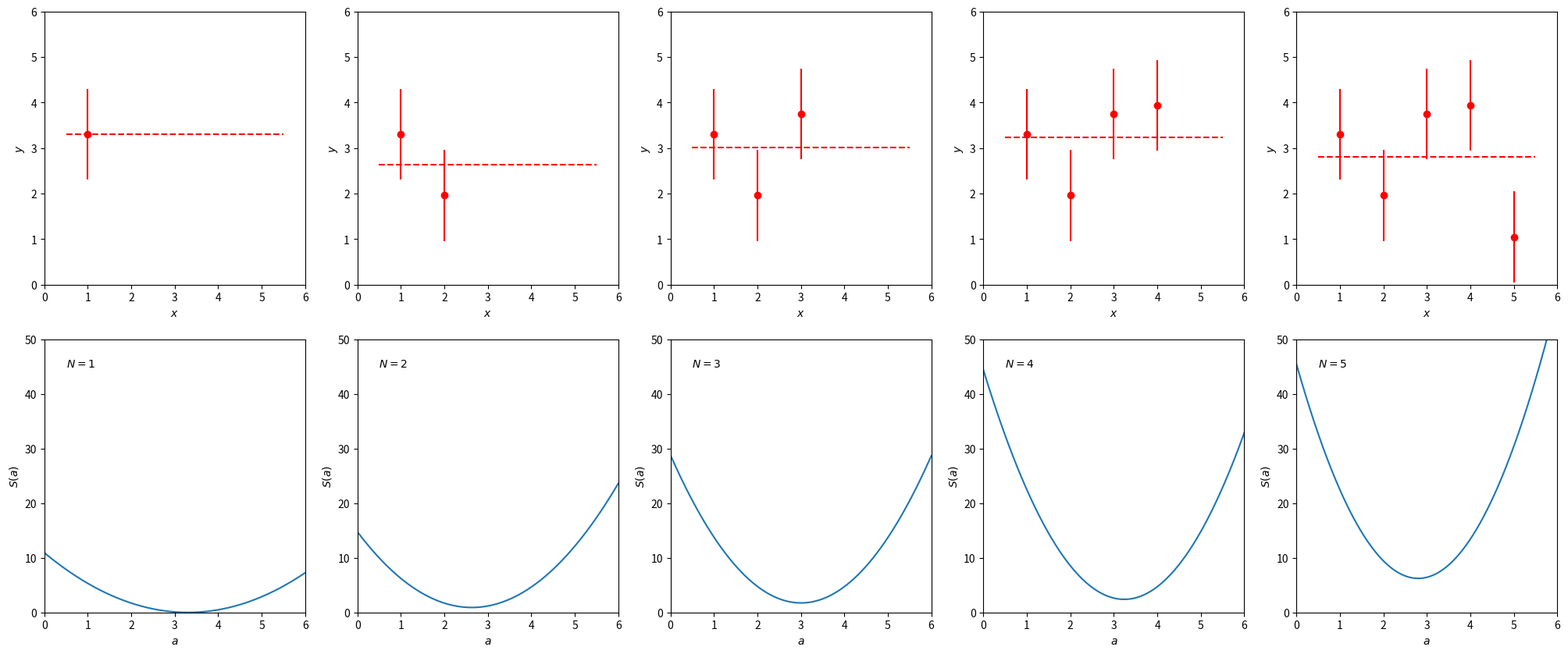
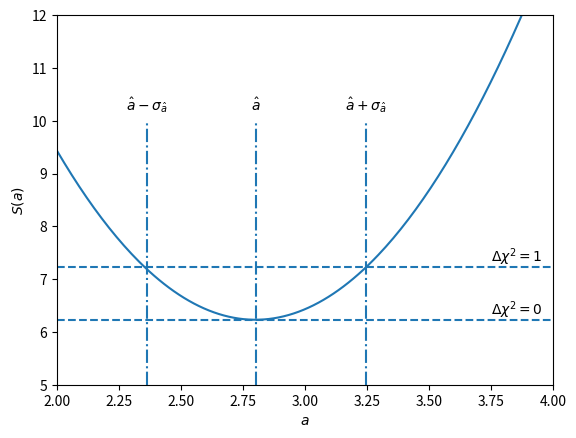

Here is the Python script that generated these plots, in order: (Note: this script raises an exception after producing the figures.)
"""least squares: sum of residuals adding more and more data"""

import numpy as np
import matplotlib.pyplot as plt

def LeastSquares_S( model, sigma, data ):
	"""least squares: function to compute squared sum of residuals"""

	# use np.meshgrid to process arrays of models applied on the same data
	MODEL, DATA = np.meshgrid( model, data )
	return np.sum( ( ( DATA - MODEL ) / sigma )**2, axis=0 )

# true model parameters
atrue = 3
sig   = 1

# scan of a values
amin, amax, steps = 0., 6., 300
a = np.linspace( amin, amax, steps )

# data points
N = 5
xi = np.linspace( 1, N, N )
xrange = np.linspace( 0.5, N + 0.5, steps )

rng = np.random.default_rng( 42 )
yi = rng.normal( loc=atrue, scale=sig, size=N )

fig,ax = plt.subplots( 2, N, figsize=(25,10) )

for i in np.arange( len( yi ) ):

	# compute S(a) with first i+1 data points
	S_plot = LeastSquares_S( a, sig, yi[:i+1] )
	
	# plot data points
	ax[0][i].errorbar( xi[:i+1], yi[:i+1], yerr=sig, fmt="ro" )
	ax[0][i].set_xlabel( r"$x$")
	ax[0][i].set_ylabel( r"$y$")
	ax[0][i].set_xlim( 0, 6 )
	ax[0][i].set_ylim( 0, 6 )
	ymean = np.repeat( np.mean( yi[:i+1] ), steps )
	ax[0][i].plot( xrange, ymean, "r--" )

	# plot S(a)
	ax[1][i].plot( a, S_plot )
	ax[1][i].set_xlabel( r"$a$")
	ax[1][i].set_ylabel( r"$S(a)$")
	ax[1][i].set_xlim( 0, 6 )
	ax[1][i].set_ylim( 0, 50 )
	ax[1][i].text( 0.5, 45, "$N=%d$" % (i+1) )

plt.show()

"""least squares: graphical solution for variance"""
import numpy as np
import matplotlib.pyplot as plt

# true model parameters
atrue = 3
sig   = 1

# data points
N = 5
xi = np.linspace( 1, N, N )

# scan of a values
amin, amax, steps = 2, 4, 200
a = np.linspace( amin, amax, steps )

rng = np.random.default_rng( 42 )
yi = rng.normal( loc=atrue, scale=sig, size=N )

# plot
fig,ax = plt.subplots()

# compared to the code example above, this is an alternative way to compute S using list comprehension
S_plot = np.array( [ np.sum( ( ( yi - a_plot ) / sig )**2 ) for a_plot in a ] )

# this is a way to compute the minimum of the curve and the interval
S_min = S_plot.min()    # minimal value of S
i_min = S_plot.argmin() # index of minimal value
i_sigma, = np.where( S_plot < S_min+1 ) # range of indices where S is below S_min+1, first and last index are +/- 1 sigma

ax.plot( a, S_plot )
ax.set_xlabel( r"$a$")
ax.set_ylabel( r"$S(a)$")
ax.set_xlim( amin, amax )
ax.set_ylim( 5, 12 )

ax.vlines( (a[i_min], a[i_sigma[0]], a[i_sigma[-1]]), 5, 10, linestyles="dashdot" )
ax.hlines( (S_min,S_min+1), amin, amax, linestyles="dashed" )

ax.text( 3.75, S_min+0.1, r"$\Delta \chi^2=0$" )
ax.text( 3.75, S_min+1.1, r"$\Delta \chi^2=1$" )
ax.text( a[i_min], 10.2, r"$\hat{a}$", ha="center")
ax.text( a[i_sigma[0]], 10.2, r"$\hat{a}-\sigma_{\hat{a}}$", ha="center")
ax.text( a[i_sigma[-1]], 10.2, r"$\hat{a}+\sigma_{\hat{a}}$", ha="center")

plt.show()

"""Using kafe2 for a straight line fit in the laboratory course
uncertainties determined from pseudoexperiments (or: toy MC)"""

import numpy as np
import matplotlib.pyplot as plt
from PhyPraKit import generateXYdata 
from kafe2 import xy_fit, plot

# range of values
n, xmin, xmax = 10, 1., 10.
xdata = np.linspace( xmin, xmax, n )

def lin_model( x, a0=1., a1=1. ):
	'''linear model (straight line)'''
	return a0 + a1*x
	
# true parameter values	
lin_modell_pars = [ 1.0, 0.3 ]

# absolute uncertainty for x value, relative uncertainty for y
ey_rel = 0.1
ex = 0.3

# generate synthetic data according to linear model
xtrue, ytrue, ydata = generateXYdata( xdata, lin_model, ex, 0., srely=ey_rel, mpar=lin_modell_pars )
ey = ey_rel * ytrue 

# generate Npe pseudoexperiments
rng = np.random.default_rng( 42 )
Npe = 1000
par = np.zeros( (Npe, 2) )

for i in np.arange( Npe ):
	"""new pseudoexperiment: draw random x and y values from Gaussian distribution
	using mu = measured value and sigma = given uncertainty and fit these synthetic data points"""
	xpe = rng.normal( size=n, loc=xdata, scale=ex )
	ype = rng.normal( size=n, loc=ydata, scale=ey )
	result = xy_fit( lin_model, xpe, ype, x_error=ex, y_error=ey, save=False )
	par[i] = result['fit'].parameter_values

a0, a1 = par[:,0], par[:,1]
fig,ax = plt.subplots( 2, 2, figsize=(12,10) )

ax[0][0].hist( a0 )
ax[0][0].set_xlabel( r"$a_{0}$" )
ax[0][0].set_ylabel( "Frequency" )
ax[0][0].text(0.66, 0.85, r"$\hat{\mu} = $%5.3f %s$\hat\sigma = $%5.3f" % (np.mean( a0 ), "\n", np.std( a0, ddof=1 ) ), transform=ax[0][0].transAxes, backgroundcolor='white')

ax[1][1].hist( a1 )
ax[1][1].set_xlabel( r"$a_{1}$" )
ax[1][1].set_ylabel( "Frequency" )
ax[1][1].text(0.66, 0.85, r"$\hat{\mu} = $%5.3f %s$\hat\sigma = $%5.3f" % (np.mean( a1 ), "\n", np.std( a1, ddof=1 ) ), transform=ax[1][1].transAxes, backgroundcolor='white')

ax[1][0].scatter( a1, a0 )
ax[1][0].set_xlabel( r"$a_{1}$" )
ax[1][0].set_ylabel( r"$a_{0}$" )
ax[1][0].text(0.66, 0.85, r"$\hat{\rho} = $%5.3f" % np.corrcoef( a1, a0 )[1][0], transform=ax[1][0].transAxes, backgroundcolor='white')

xline = np.linspace( xmin-0.5, xmax+0.5, 200 )
result = xy_fit( lin_model, xtrue, ytrue, x_error=ex, y_error=ey, save=False )

# kafe2 fit returns parameter estimates
pardata = result['fit'].parameter_values
ax[0][1].errorbar( xdata, ydata, xerr=ex, yerr=ey, fmt='bo' )
ax[0][1].plot( xline, lin_model( xline, *pardata ), 'r--' )
ax[0][1].set_xlabel( r"$x$" )
ax[0][1].set_ylabel( r"$y$" )

# kafe2 fit also returns asymmetric uncertaintties and correlation matrix
parunc  = result['fit'].asymmetric_parameter_errors
parcorr = result['fit'].parameter_cor_mat
ax[1][0].text(0.60, 0.10, r"$a_0 = %5.3f^{+%5.3f}_{%5.3f}$%s$a_1 = %5.3f^{+%5.3f}_{%5.3f}$%s$\rho = %5.3f$" % (pardata[0],parunc[0][1],parunc[0][0],"\n",pardata[1],parunc[1][1],parunc[1][0],"\n",parcorr[1][0]), transform=ax[0][1].transAxes, backgroundcolor='white')

plt.show()

"""demonstration of covariance ellipse for an LS fit in kafe2
based on an example from the kafe2 Beginners' Guide"""

#magic command needed to display plots inline
%matplotlib ipympl

import numpy as np
from kafe2 import xy_fit, plot, ContoursProfiler

def exponential_model(x, A_0=1., x_0=5.):
    """exponential function to model the data"""
    return A_0 * np.exp(x/x_0)

# data points with fixed absolute x uncertainty and relative y uncertainty
x_data = np.array( [0.38, 0.83, 1.96, 2.82, 4.28, 4.69, 5.97, 7.60, 7.62, 8.81, 9.87, 10.91] )
y_data = np.array( [1.60, 1.66, 2.12, 3.05, 3.57, 4.65, 6.21, 7.57, 8.27, 10.79, 14.27, 18.48] )
x_error = 0.3
y_error_rel = 0.02 * y_data

# Call kafe2 to fit data to exponential model (profile=True gives the error ellipse)
result=xy_fit( exponential_model, x_data, y_data, x_error=x_error, y_error_rel=y_error_rel, profile=True, save=False )
pl = plot( x_label="$x$", y_label="$A$", save=False )

# Call profile plot explicitly (otherwise the plot would not show inline)
# (in standalone scripts plot(plot_profile=True) would be sufficient)
cpl = ContoursProfiler( result['fit'] )
cpl.plot_profiles_contours_matrix()
